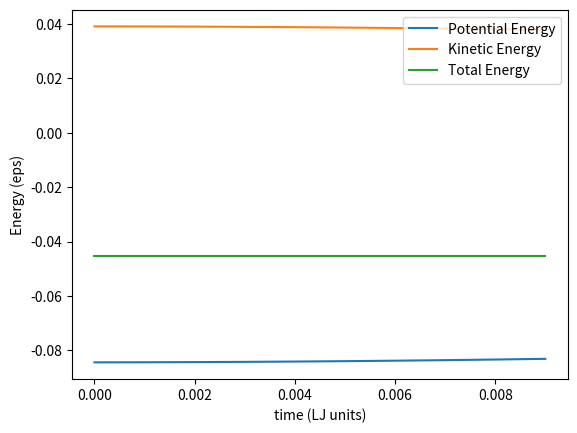

Write the Python code that produced this figure.

import matplotlib.pyplot as plt
import math as m
import numpy as np
import random

a = 5.26e-10; # meter
sig = 3.4e-10; # meter
a_1 = a/sig; # reduced a
eps = 0.0104; # eV

def initialize_lattice(X):
    N = (X**3)*4; # Number of atoms
    # coordinates of the 4 base atoms in a unit cell
    xunit = [0, 0.5, 0.5, 0];
    yunit = [0, 0.5, 0, 0.5];
    zunit = [0, 0, 0.5, 0.5];

    # generating lattice
    r = np.zeros(shape=(N,3));
    x = 0;
    y = 0;
    z = 0;
    k = 0;
    n = 0;
    for x in range(X):
        for y in range(X):
            for z in range(X):
                for k in range(4):
                    if n < N:
                        r[n, 0] = (x + xunit[k])*a_1;
                        r[n, 1] = (y + yunit[k])*a_1;
                        r[n, 2] = (z + zunit[k])*a_1;
                        n = n + 1;
    # return the coordinated of the position of the atoms
    return r;
    
def forces(r, X):
    N = (X**3)*4; 
    i = 0;
    m = 0;
    s = 0;
    p = int((N*(N-1))/2);
    rij = np.zeros(shape=(p,3));
    rij_2 = np.zeros(shape=(p,1));
    alpha = np.zeros(shape=(p,3));
    a = np.zeros(shape=(N,3));
    for i in range(0, N-1):
        for j in range(i+1,N):
            for m in range(3):
                rij[s, m] = r[i, m] - r[j, m];
                # applying periodic boundary condition
                if rij[s, m] < (-(X*a_1)/2):
                    rij[s, m] = rij[s, m] + (X*a_1);
                if rij[s, m] >= ((X*a_1)/2):
                    rij[s, m] = rij[s, m] - ((X*a_1));
                else:
                    rij[s, m] = rij[s, m];
            rij_2[s,0] = np.dot(rij[s,:],rij[s,:]);
            alpha[s,:] = rij[s,:]*((48.0/rij_2[s,0])*(((1/rij_2[s,0])**6.) - (1/(2.0*(rij_2[s,0])**3.))));
            a[i,:] = a[i,:] + alpha[s,:];
            a[j,:] = a[j,:] - alpha[s,:];
            s = s + 1;

  #  rij_2 = np.zeros(shape=(p,1));
  #  uij = np.zeros(shape=(p,1));
  #  alpha = np.zeros(shape=(p,3));
  #  a = np.zeros(shape=(N,3));
 #   for i in range(0, N-1):
  #      for j in range(i+1,N):
   #         for c in range(p):
            #    uij[c,0] = 4.*((1/(rij_2[c,0]))**6. - (1/(rij_2[c,0]))**3.);
       # if c<50: #calculating forces for 50 atom pairs
           #     alpha[c,:] = rij[c,:]*((48/rij_2[c,0])*(((1/rij_2[c,0])**6.) - (1/(2*(rij_2[c,0])**3.))));
        #    a[i,:] = a[i,:] + alpha[]
 #   a_units = a*(eps/sig)*(1.60217733e-19);
 #   np.savetxt('forces.txt', a_units.reshape(50,3))
   # u = np.sum(uij, axis=0);
   # u_avg_pbc = (u*eps) / N;

    return a;

    
def initialize_velocity(X, Temp):
    N = (X**3)*4;
    kb = 1.3807e-23; # joule per kelvin 
    T_1 = (Temp*kb)/(1.65e-21);
    v = np.zeros(shape=(N,3));
    v_2 = np.zeros(shape=(N,1));
    com_v = np.zeros(shape=(1,3));
    xi = np.zeros(shape=(N,3));
    v_o = m.sqrt(3*T_1);
    n = 0;
    for i in range(0,N+1000):
        if n < N:
            xi_0 = 2.*random.uniform(0,1) - 1;
            xi_1 = 2.*random.uniform(0,1) - 1;
            s_2 = xi_0**2 + xi_1**2;
            if s_2 < 1.0:
                xi[n,0] = 2.0*m.sqrt(1.-s_2)*xi_0;
                xi[n,1] = 2.0*m.sqrt(1.-s_2)*xi_1;
                xi[n,2] = 1.-(2.0*s_2);
                v[n,:] = v_o*xi[n,:];
                #com_v = com_v + v[n,:];
                v_2[n,0] = np.dot(v[n,:],v[n,:]);
                n = n + 1;
    #for n in range(N):
        #v[n,:] = v[n,:] - (com_v/N);

    cur_ke = 0.0;
    for n in range(0,N):
        cur_ke = cur_ke + (np.dot(v[n,:],v[n,:]));
    cur_temp = (cur_ke)/(3.0*N);
    #scale_factor = m.sqrt(Temp/cur_temp);

    #new_ke = 0.0;
    #for n in range(N):
    #    v[n,:] = v[n,:]*scale_factor;
    #    new_ke = new_ke + (0.5*np.dot(v[n,:],v[n,:])); 
    #rescale_temp = (0.66*new_ke)/N;
    print(cur_temp*119.5)
    
    #T = (1/(3.0*N))*np.sum(v_2, axis=0)
    #print(T*119.5) # to check the temp is correct
    #np.savetxt('v.txt', v.reshape(N,3))
    return v;
    
def LJ_pbc(r, X):
    N = (X**3)*4; 
    i = 0;
    m = 0;
    s = 0;
    p = int((N*(N-1))/2);
    rij = np.zeros(shape=(p,3))
    for i in range(0, N-1):
        for j in range(i+1,N):
            for m in range(3):
                rij[s, m] = r[i, m] - r[j, m];
                # applying periodic boundary condition
                if rij[s, m] < (-(X*a_1)/2):
                    rij[s, m] = rij[s, m] + (X*a_1);
                if rij[s, m] >= ((X*a_1)/2):
                    rij[s, m] = rij[s, m] - ((X*a_1));
                else:
                    rij[s, m] = rij[s, m];
            s = s + 1;

    rij_2 = np.zeros(shape=(p,1));
    inv_rij_2 = np.zeros(shape=(p,1));
    uij = np.zeros(shape=(p,1));
    for c in range(p):
        rij_2[c,0] = np.dot(rij[c,:],rij[c,:]);
        inv_rij_2[c,0] = 1.0/(rij_2[c,0]);
        uij[c,0] = (inv_rij_2[c,0]**6. - inv_rij_2[c,0]**3.);
    
    u = np.sum(uij, axis=0);
    u_avg_pbc = (4.0*u*eps) / N;

    return u_avg_pbc;

def KE(v,X):
    N = (X**3)*4; 
    v_2 = np.zeros(shape=(N,1));
    for c in range(N):
        v_2[c,0] = np.dot(v[c,:],v[c,:]);
    
    k_tot = np.sum(v_2, axis=0);
    k_val = (0.5*k_tot*eps) / N;

    return k_val;
    
def MD(X, Temp, dt, t):
    n = int(t / dt);
    N = (X**3)*4;
    r = initialize_lattice(X);
    v = initialize_velocity(X, Temp);
    a = forces(r, X);
    u = np.zeros(shape=(n,1));
    k = np.zeros(shape=(n,1));
    e = np.zeros(shape=(n,1));
    for nstep in range(0,n):
        for i in range(N):
            v[i,:] = v[i,:] + (a[i,:]*(dt/2));
            r[i,:] = r[i,:] + (v[i,:]*dt);
            for b in range(3):
                if r[i, b] < (-(X*a_1)/2): # check
                    r[i, b] = r[i, b] + (X*a_1);
                if r[i, b] >= ((X*a_1)/2):
                    r[i, b] = r[i, b] - ((X*a_1));
        a = forces(r, X);
        for i in range(N):
            v[i,:] = v[i,:] + (a[i,:]*(dt/2.));
        u[nstep,:] = LJ_pbc(r,X);
        k[nstep,:] = KE(v,X);
        e[nstep,:] = k[nstep,:] + u[nstep,:];
    np.savetxt('e.txt', e.reshape(n,1))    
    time = np.zeros(shape=(n,1))
    for ncount in range(1,n):
        time[ncount,0] = ncount*dt;
    #plt.figure()
    pe, = plt.plot(time,u, label='Potential Energy') 
    ke, = plt.plot(time,k, label='Kinetic Energy')
    te, = plt.plot(time,e, label='Total Energy') 
    plt.xlabel('time (LJ units)')
    plt.ylabel('Energy (eps)')
    plt.legend(handles=[pe, ke, te], loc=1)
    plt.savefig('dt_001.jpeg')
    plt.close()  
    return e;      
u_001 = MD(3, 300, 0.001, 0.01);
